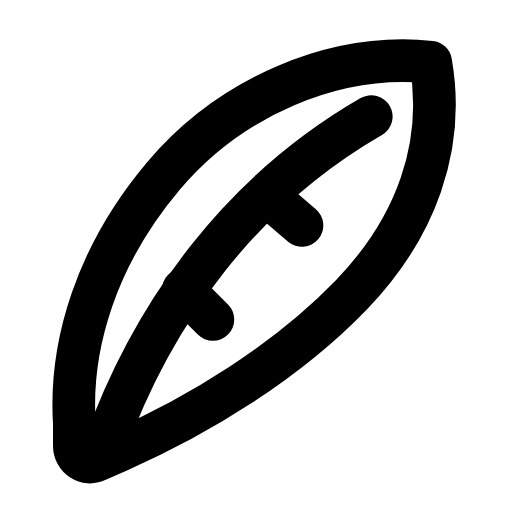
t = 0.00 s
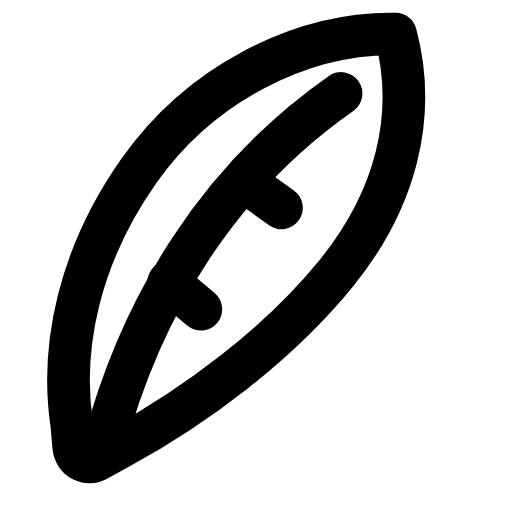
t = 0.29 s
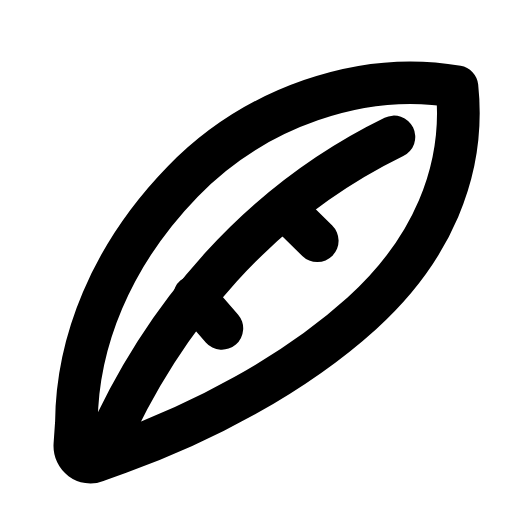
t = 0.60 s
t = 0.88 s: frame unchanged from t = 0.00 s, image omitted
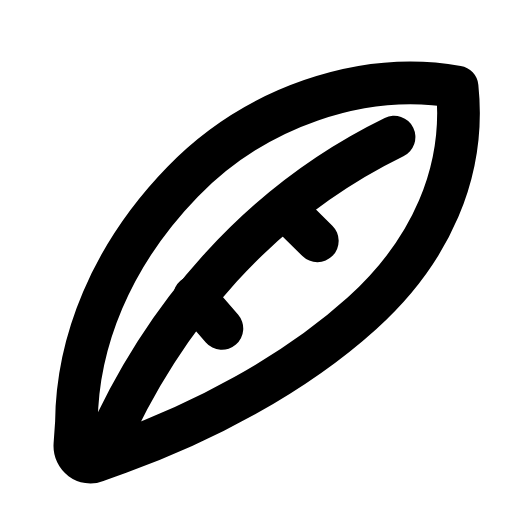
t = 1.19 s
t = 1.50 s: frame unchanged from t = 0.00 s, image omitted

The animated SVG that drew these frames (rendered in a browser with its animation timeline set to each time). Animation: 1 SMIL element (animateTransform=1); one cycle of 1.80 s, repeats indefinitely.

<svg xmlns="http://www.w3.org/2000/svg" width="24" height="24" viewBox="0 0 24 24" fill="none"><g transform="translate(-2.78 -1.96) scale(1.16)"><g><animateTransform attributeName="transform" type="rotate" values="0 6 20;0 6 20;-6 6 20;4 6 20;0 6 20;0 6 20;4 6 20;-6 6 20;0 6 20;0 6 20;0 6 20" keyTimes="0;0.135;0.2475;0.36;0.45;0.6;0.66;0.735;0.81;0.9;1" dur="1.8s" repeatCount="indefinite" calcMode="spline" keySplines="0.16 1 0.3 1;0.16 1 0.3 1;0.16 1 0.3 1;0.16 1 0.3 1;0.16 1 0.3 1;0.16 1 0.3 1;0.16 1 0.3 1;0.16 1 0.3 1;0.16 1 0.3 1;0.16 1 0.3 1"/><path stroke="currentColor" stroke-width="1.724" stroke-linecap="round" stroke-linejoin="round" fill="none" d="M19.8 4.2C15.9 3.8 11.7 5.6 9 8.8C6.3 12 5.2 15.6 5.4 18.8L5.4 19.7C5.4 20.2 5.9 20.5 6.3 20.3L7.2 19.9C10.4 18.5 14 16.3 16.6 13.6C19.2 10.9 20.4 7.6 19.8 4.2Z"></path><path stroke="currentColor" stroke-width="1.724" stroke-linecap="round" stroke-linejoin="round" fill="none" d="M6.6 19.8C8.6 14.2 12.2 9.4 17.4 6.4"></path><path stroke="currentColor" stroke-width="1.724" stroke-linecap="round" stroke-linejoin="round" fill="none" d="M9.8 13.4L11 14.6M13.2 9.6L14.6 10.8"></path></g></g></svg>
